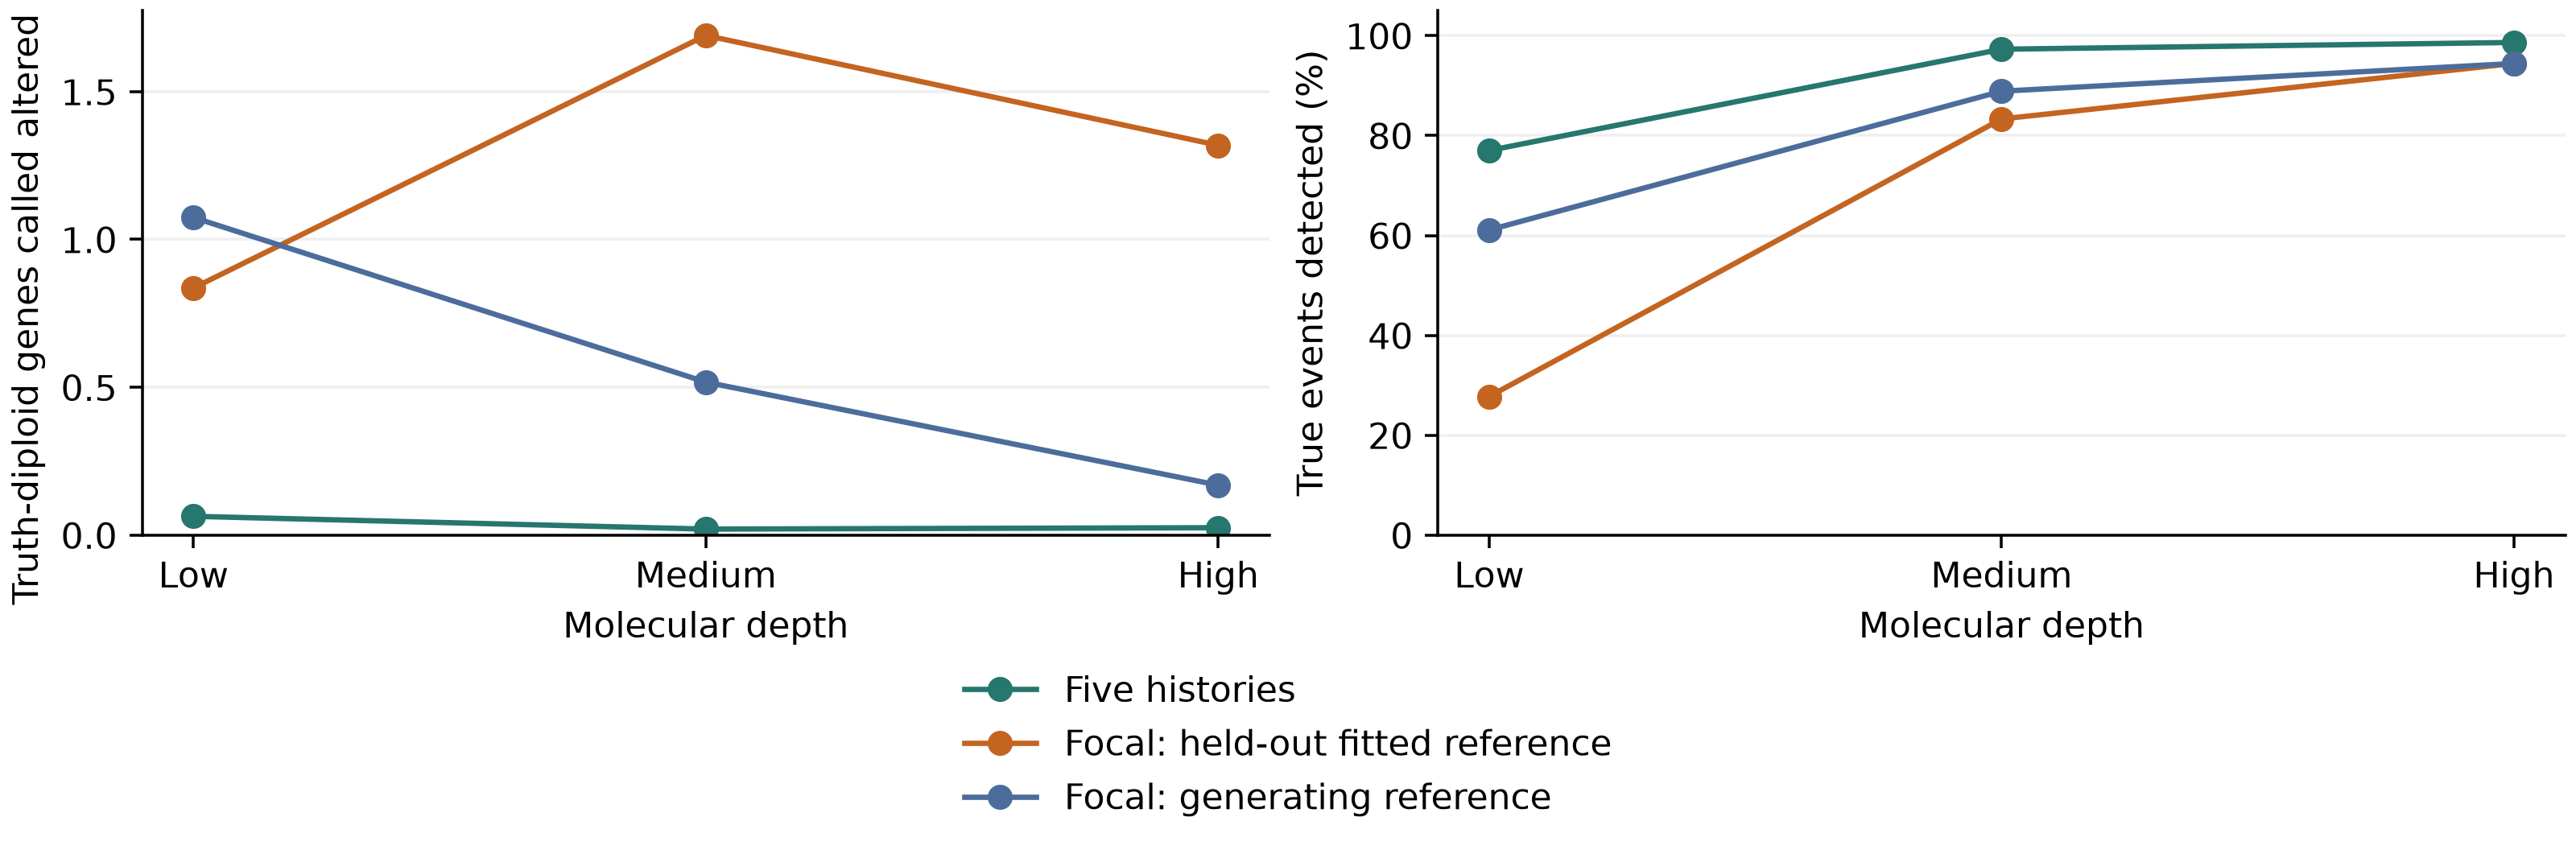

The data file committed next to this chart (first rows):
panel, depth, method, cn_error, diploid_false_alteration, confident_wrong, log_loss, gene_map_runs, seconds, event_recall, events_detected, events_tested
histories, 20000, outlier_5pct, 0.0004273, 0.0002533, 0.0001132, 0.001482, 165.4, 49.68, 0.9805, 73, 74
histories, 500, outlier_5pct, 0.005917, 0.0006384, 0.005205, 0.0677, 123.8, 55.89, 0.7512, 57, 74
histories, 5000, outlier_5pct, 0.0003599, 0.0002062, 5.865026035375887e-05, 0.001064, 158.8, 55.23, 0.9679, 72, 74
focal_bam, 500, outlier_5pct, 0.02205, 0.00836, 0.005341, 0.1187, 313.0, 183.1, 0.251, 5, 18
focal_bam, 5000, outlier_5pct, 0.01936, 0.0169, 0.002348, 0.05769, 425.0, 169.8, 0.8174, 15, 18
focal_bam, full, outlier_5pct, 0.01423, 0.01318, 0.0023, 0.04318, 498.0, 107.2, 0.9067, 17, 18
focal_oracle, 500, outlier_5pct, 0.01813, 0.01074, 0.005416, 0.09803, 329.0, 129.5, 0.5485, 11, 18
focal_oracle, 5000, outlier_5pct, 0.00655, 0.005176, 0.0011, 0.02397, 350.0, 120.5, 0.8985, 16, 18
focal_oracle, full, outlier_5pct, 0.002196, 0.001691, 0.0006118, 0.008559, 359.0, 141.3, 0.955, 17, 18
